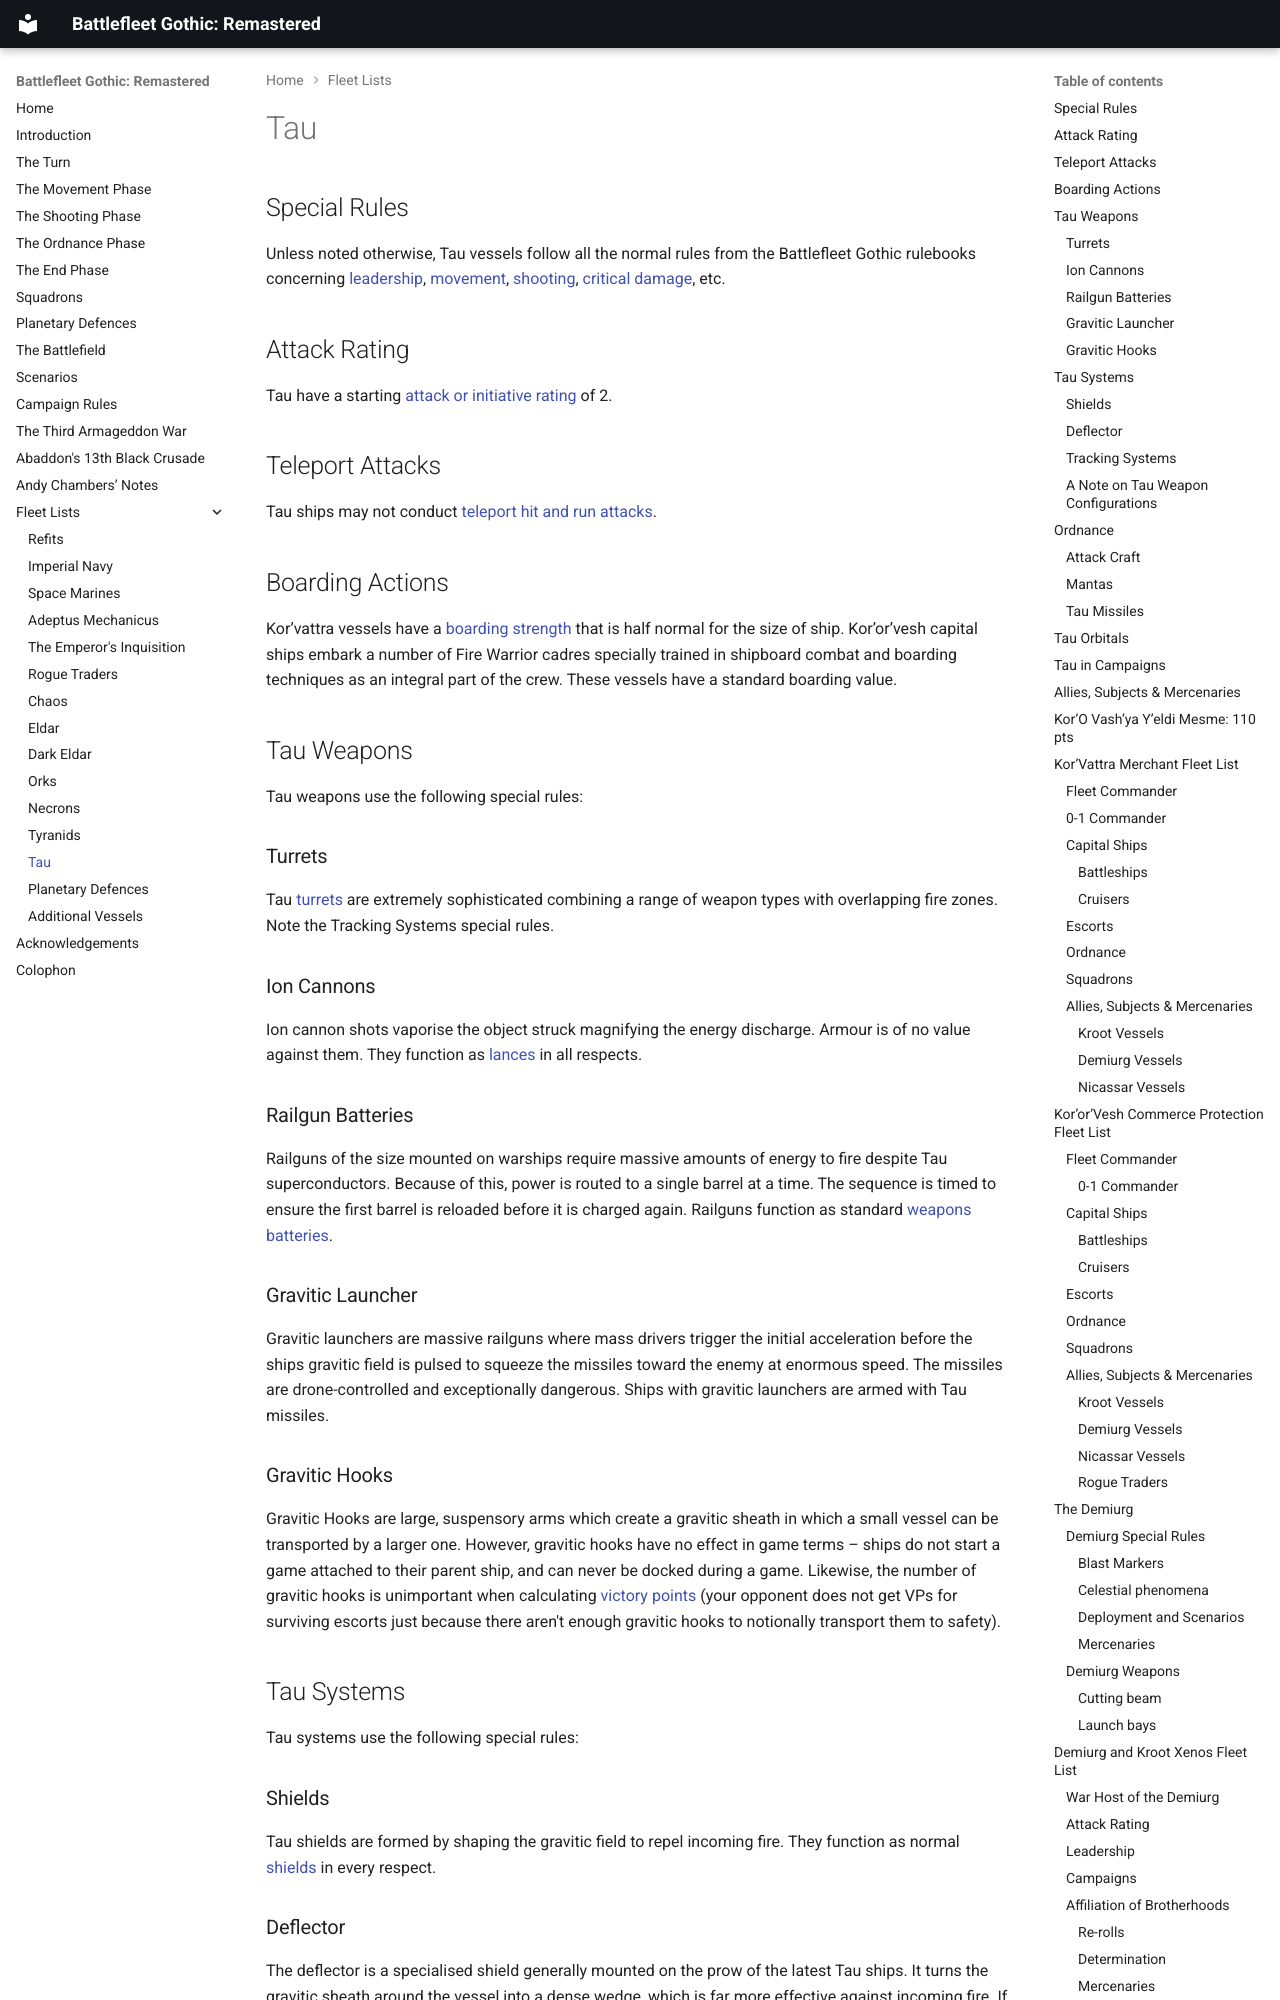

repository: jodrell/battlefleet-game.org · page: fleet-lists/tau/index.html · generator: mkdocs

# Tau

## Special Rules

Unless noted otherwise, Tau vessels follow all
the normal rules from the Battlefleet Gothic
rulebooks concerning [leadership](../the-rules.md#leadership), [movement](../the-movement-phase.md),
[shooting](../the-shooting-phase.md), [critical damage](../the-shooting-phase.md#critical-hits), etc.

## Attack Rating

Tau have a starting [attack or initiative rating](../scenarios/index.md#using-an-attack-rating)
of 2.

## Teleport Attacks

Tau ships may not conduct [teleport hit and
run attacks](../the-end-phase.md#teleport-attacks).

## Boarding Actions

Kor’vattra vessels have a [boarding strength](../the-end-phase.md#boarding-value)
that is half normal for the size of ship.
Kor’or’vesh capital ships embark a number
of Fire Warrior cadres specially trained in
shipboard combat and boarding techniques as
an integral part of the crew. These vessels have
a standard boarding value.

## Tau Weapons

Tau weapons use the following special rules:

### Turrets

Tau [turrets](../the-ordnance-phase.md#turrets) are extremely sophisticated
combining a range of weapon types with
overlapping fire zones. Note the Tracking
Systems special rules.

### Ion Cannons

Ion cannon shots vaporise the object struck
magnifying the energy discharge. Armour is
of no value against them. They function as
[lances](../the-shooting-phase.md#direct-firing-lances) in all respects.

### Railgun Batteries

Railguns of the size mounted on warships
require massive amounts of energy to fire
despite Tau superconductors. Because of
this, power is routed to a single barrel at a
time. The sequence is timed to ensure the
first barrel is reloaded before it is charged
again. Railguns function as standard [weapons
batteries](../the-shooting-phase.md#direct-firing-weapons-batteries).

### Gravitic Launcher

Gravitic launchers are massive railguns where
mass drivers trigger the initial acceleration
before the ships gravitic field is pulsed to
squeeze the missiles toward the enemy at
enormous speed. The missiles are drone-controlled and exceptionally dangerous.
Ships with gravitic launchers are armed with
Tau missiles.

### Gravitic Hooks

Gravitic Hooks are large, suspensory arms
which create a gravitic sheath in which a
small vessel can be transported by a larger
one. However, gravitic hooks have no effect
in game terms – ships do not start a game
attached to their parent ship, and can never be
docked during a game. Likewise, the number
of gravitic hooks is unimportant when
calculating [victory points](../scenarios/index.md#victory-points) (your opponent
does not get VPs for surviving escorts just
because there aren't enough gravitic hooks to
notionally transport them to safety).

## Tau Systems

Tau systems use the following special rules:

### Shields

Tau shields are formed by shaping the gravitic
field to repel incoming fire. They function as
normal [shields](../the-shooting-phase.md#shields) in every respect.

### Deflector

The deflector is a specialised shield generally
mounted on the prow of the latest Tau ships.
It turns the gravitic sheath around the
vessel into a dense wedge, which is far more
effective against incoming fire. If fired at
from the front the deflector augments the
passive armour which counts as armour 6.
Deflectors are always mounted on the prow
and will be disabled if the ship suffers a prow
weapons damaged [critical](../the-shooting-phase.md#critical-hits) and can be [repaired](../the-end-phase.md#damage-control)
normally. Deflectors are NOT shields and do
not count as such for the purpose of [boarding](../the-end-phase.md#boarding-actions),
[blast markers](../the-shooting-phase.md#blast-markers) or other effects which apply to
[shields](../the-shooting-phase.md#shields).

### Tracking Systems

Some Tau starships and orbital platforms
boast highly advanced data storage and
processing facilities to cope with the vast
amounts of information they carry. When
linked to ship sensors though this processing
power can be used to provide a direct feed to
the ships turrets. In fleet actions this system
can route data to nearby Tau vessels.

Any Tau vessel within 10 cm of a ship with
tracking systems may re-roll misses when
using [turrets](../the-ordnance-phase.md#turrets), and ignores the column shift
when firing [batteries](../the-shooting-phase.md#direct-firing-weapons-batteries) at ranges above 30 cm.

Tracking systems are fully functional under
any [special order](../the-rules.md#special-orders) on any ship or defence
equipped with them, including [*Brace For
Impact*](../the-rules.md#brace-for-impact).

!!! note ""

    ### A Note on Tau Weapon Configurations

    Tau rail gun and lance batteries are
    extremely sophisticated with advanced
    targeting systems that allow several
    individual weapons to engage each
    designated target regardless of their
    relative positions on the Tau ship.
    Where individual turrets and batteries
    may be relatively weak, combining
    firezones in this manner make Tau
    railguns and ion cannons fearsome
    prospects, especially in forward firing
    arc, where turrets from all over the
    vessel can combine against a single
    enemy vessel or squadron.
